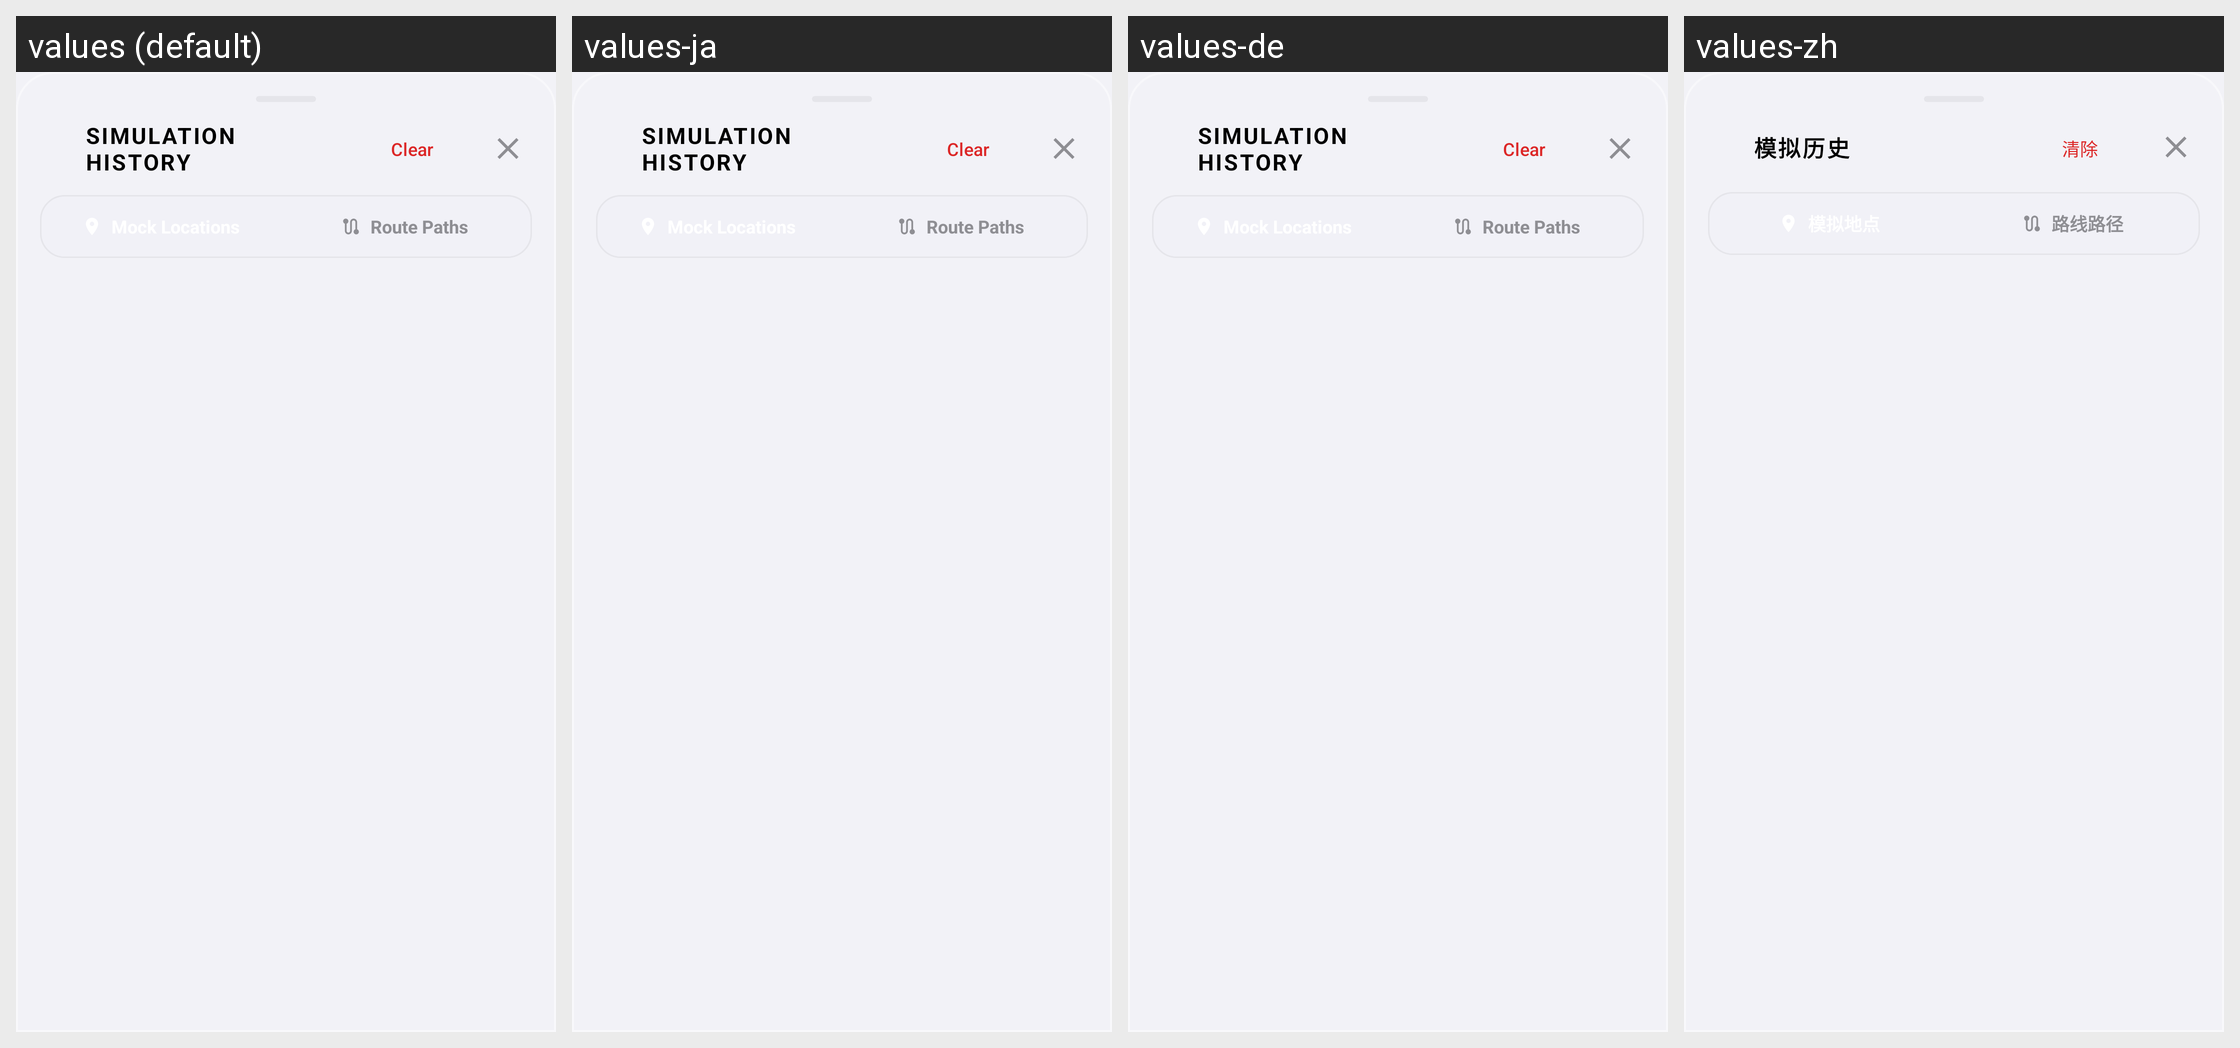

This grid shows one Android layout under several languages. Give, for every string resource on the screen, its name, the default text and each shown locale's text.
Android screen res/layout/layout_dialog_history.xml rendered under 4 locales, left to right: values (default), values-ja, values-de, values-zh. Device: Nexus 5 (rendered at 1080×1920; each locale shown at half size, 540×960, under a caption strip naming it); theme Theme.MockLocation.
Other locales in the repository, not shown: values-ar, values-es, values-fr, values-hi, values-pt, values-ru.
Strings drawn on this screen, with the default value and each locale's value (text and hints the layout hard-codes, and strings that could not be matched under every locale, appear in the picture but are not listed):

history_simulation_history
  values: SIMULATION HISTORY
  values-ja: SIMULATION HISTORY
  values-de: SIMULATION HISTORY
  values-zh: 模拟历史

main_clear
  values: Clear
  values-ja: Clear
  values-de: Clear
  values-zh: 清除

history_route_paths
  values: Route Paths
  values-ja: Route Paths
  values-de: Route Paths
  values-zh: 路线路径
